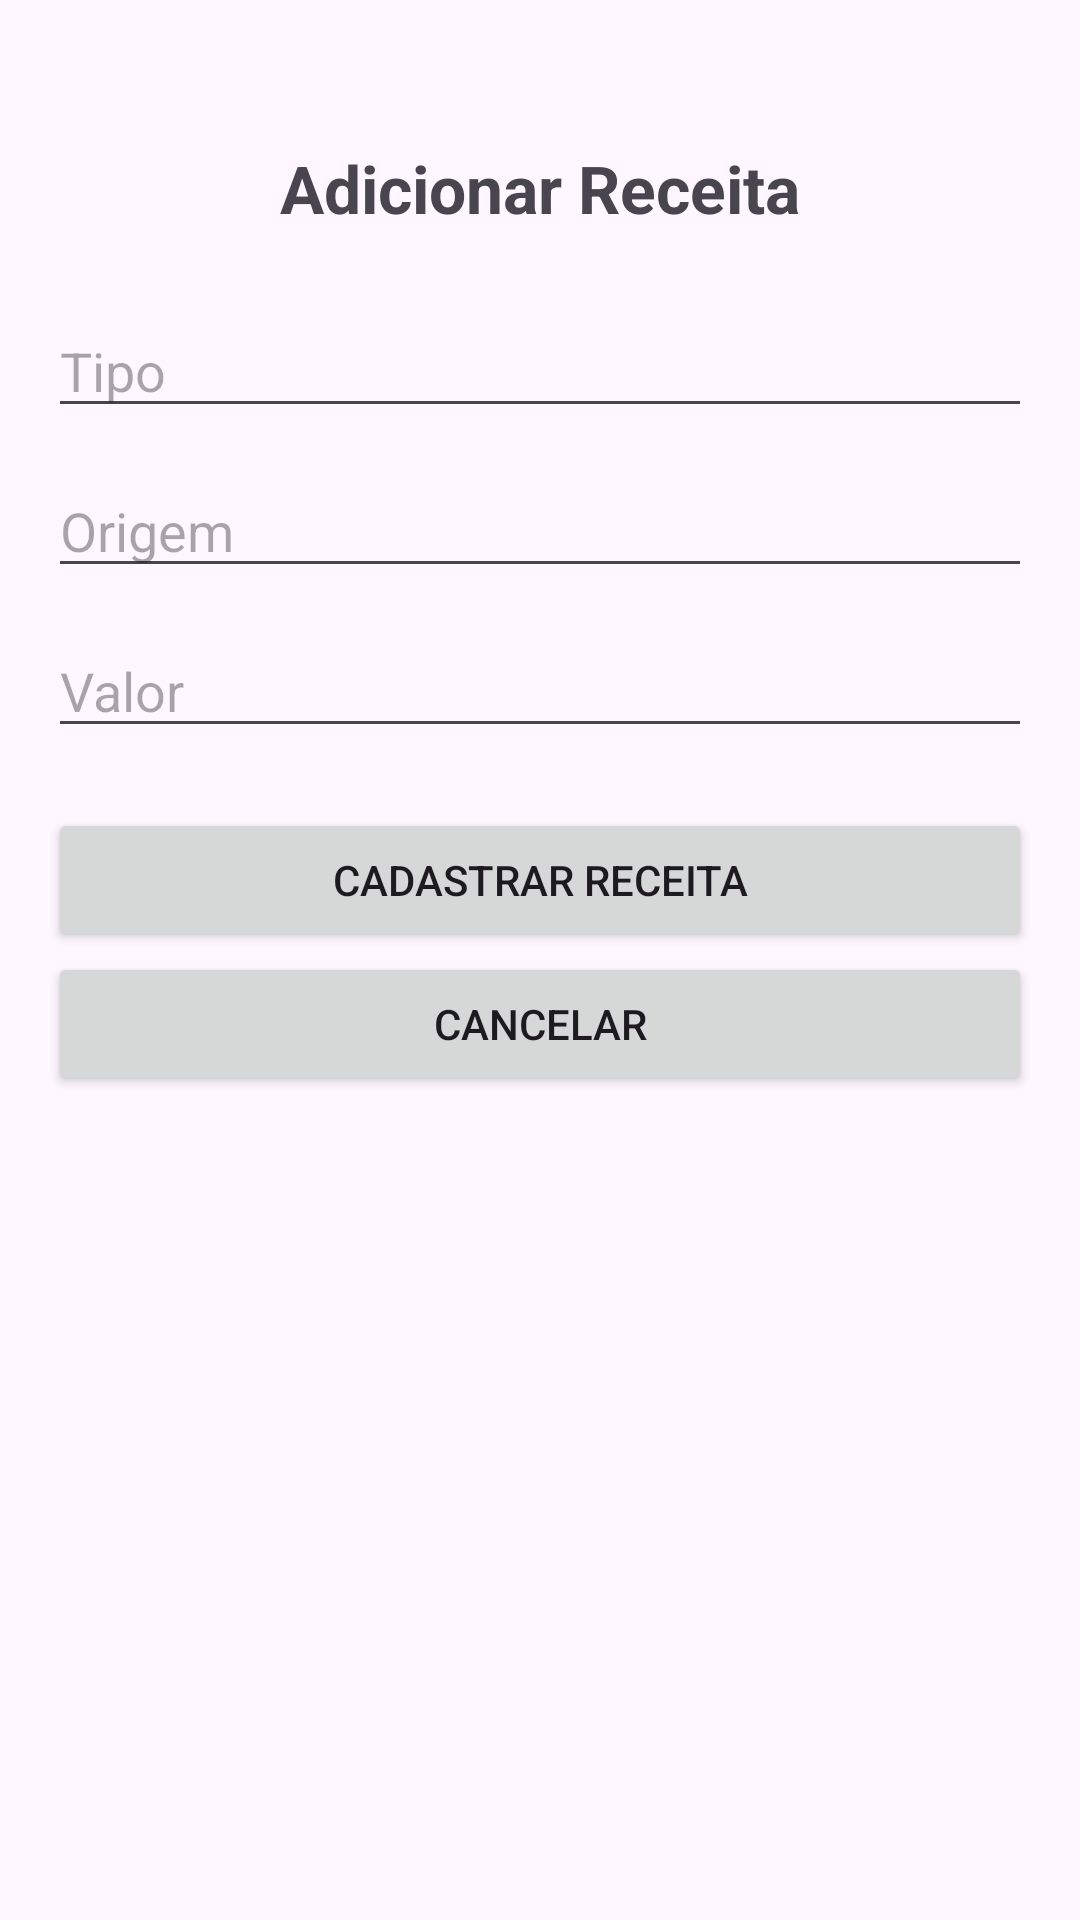

Android layout source for this screen:
<!-- AndroidManifest.xml: application theme Theme.RadarFinanceiro -->
<!-- res/layout/activity_formulario_receita.xml -->
<?xml version="1.0" encoding="utf-8"?>
<LinearLayout
    xmlns:android="http://schemas.android.com/apk/res/android"
    android:layout_width="match_parent"
    android:layout_height="match_parent"
    android:orientation="vertical"
    android:paddingStart="16dp"
    android:paddingEnd="16dp"
    android:paddingTop="48dp"
    android:paddingBottom="16dp">

    <TextView
        android:layout_width="match_parent"
        android:layout_height="wrap_content"
        android:text="Adicionar Receita"
        android:textSize="22sp"
        android:textStyle="bold"
        android:gravity="center"
        android:layout_marginBottom="24dp" />

    <EditText
        android:id="@+id/etTipoReceita"
        android:layout_width="match_parent"
        android:layout_height="wrap_content"
        android:hint="Tipo"
        android:inputType="text"
        android:layout_marginBottom="12dp" />

    <EditText
        android:id="@+id/etOrigemReceita"
        android:layout_width="match_parent"
        android:layout_height="wrap_content"
        android:hint="Origem"
        android:inputType="text"
        android:layout_marginBottom="12dp" />

    <EditText
        android:id="@+id/etValorReceita"
        android:layout_width="match_parent"
        android:layout_height="wrap_content"
        android:hint="Valor"
        android:inputType="numberDecimal"
        android:layout_marginBottom="20dp" />

    <Button
        android:id="@+id/btnCadastrarReceita"
        android:layout_width="match_parent"
        android:layout_height="wrap_content"
        android:text="Cadastrar receita" />

    <Button
        android:id="@+id/btnCancelar"
        android:layout_width="match_parent"
        android:layout_height="wrap_content"
        android:text="Cancelar" />

</LinearLayout>
<!-- resources referenced by this layout -->
<resources>
  <style name="Theme.RadarFinanceiro" parent="Base.Theme.RadarFinanceiro" />
  <style name="Base.Theme.RadarFinanceiro" parent="Theme.Material3.DayNight.NoActionBar">
          
          
      </style>
</resources>
